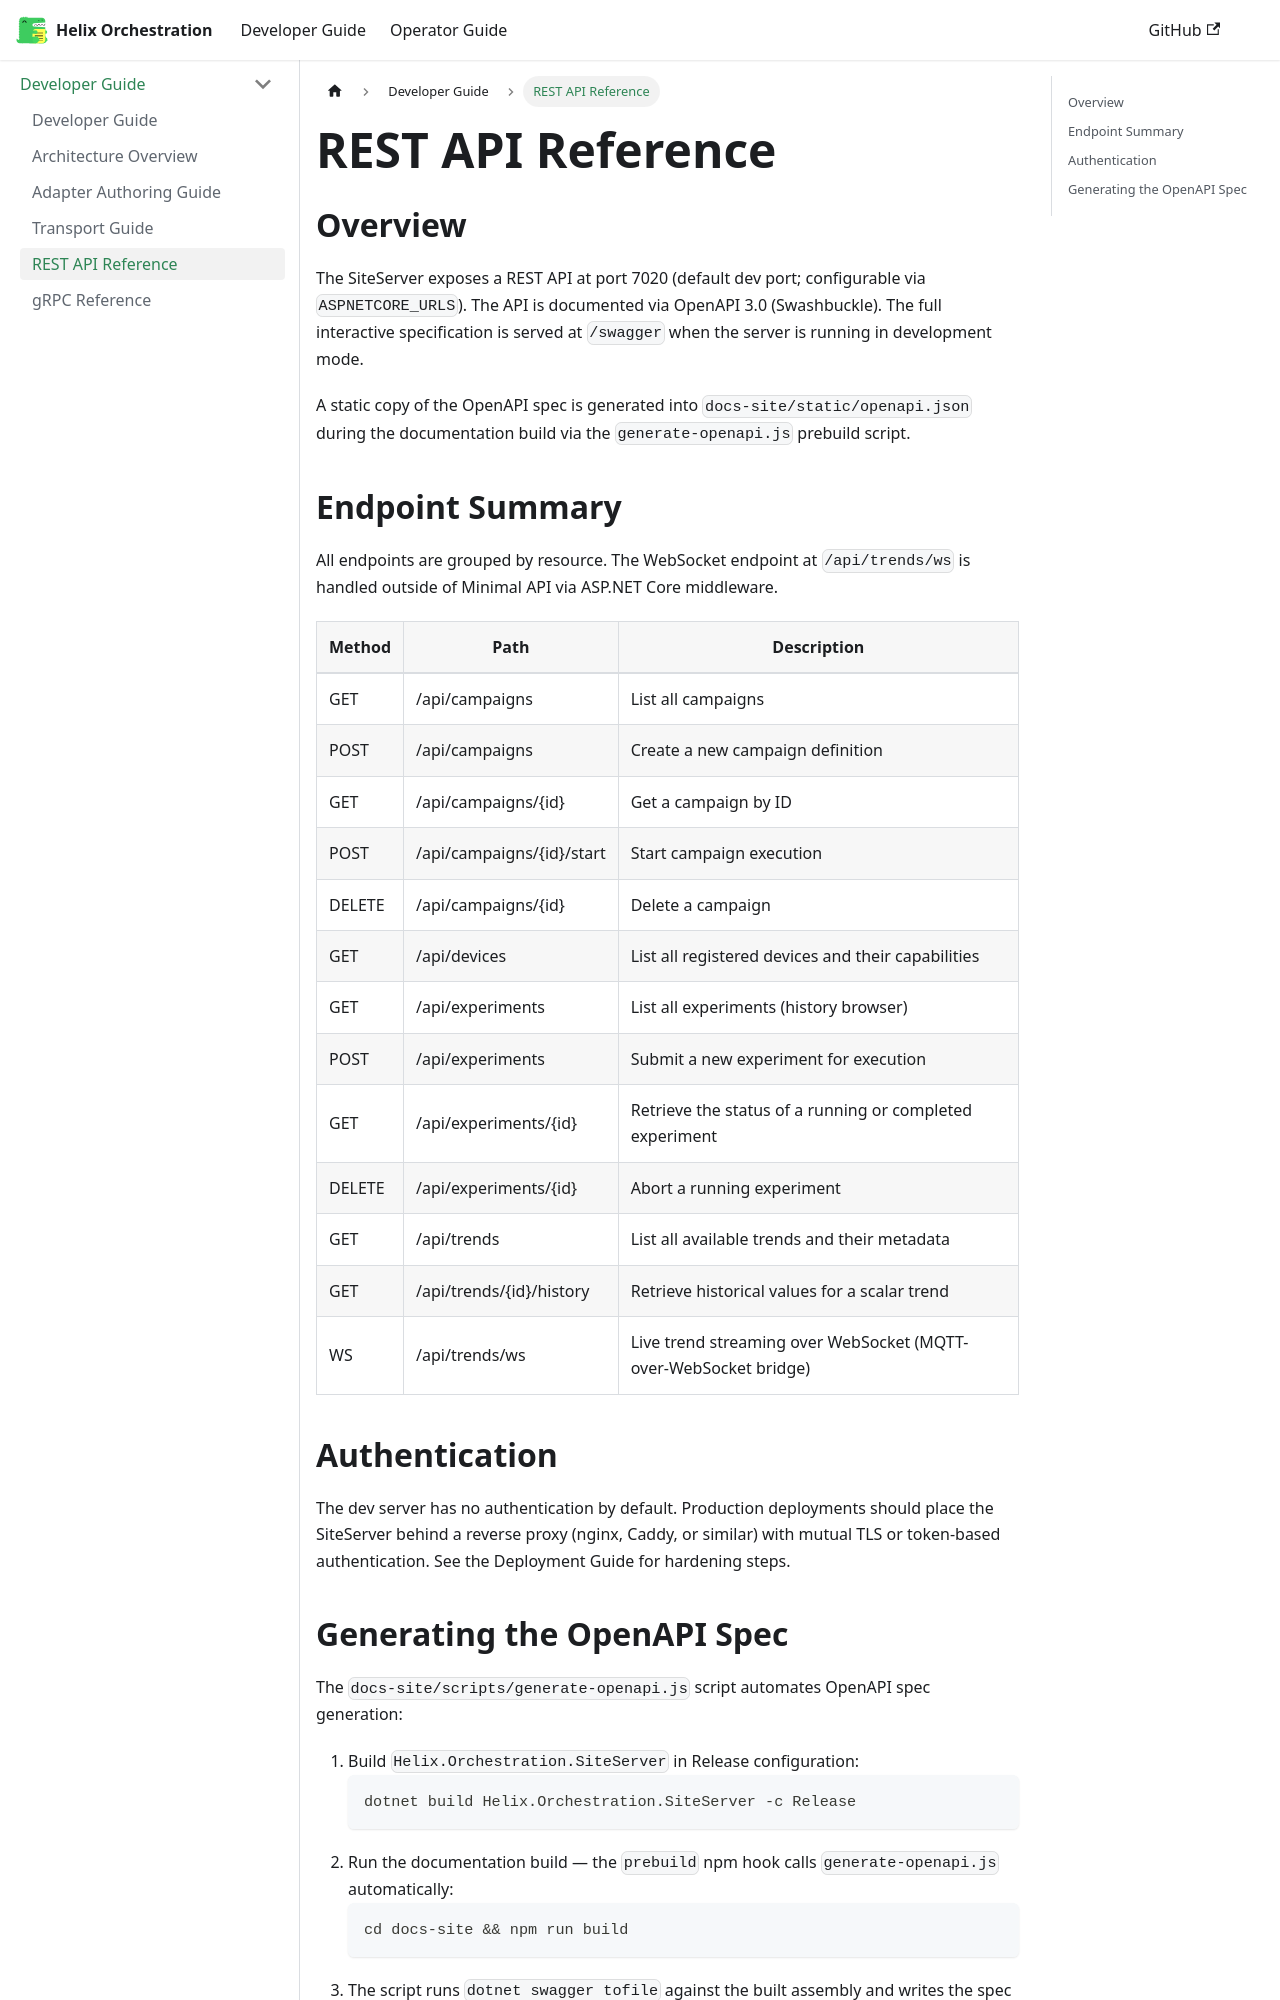

repository: PyPete/Helix · page: docs/developer/rest-api.html · generator: docusaurus

---
id: rest-api
title: REST API Reference
sidebar_position: 5
---

## Overview

The SiteServer exposes a REST API at port 7020 (default dev port; configurable via `ASPNETCORE_URLS`). The API is documented via OpenAPI 3.0 (Swashbuckle). The full interactive specification is served at `/swagger` when the server is running in development mode.

A static copy of the OpenAPI spec is generated into `docs-site/static/openapi.json` during the documentation build via the `generate-openapi.js` prebuild script.

## Endpoint Summary

All endpoints are grouped by resource. The WebSocket endpoint at `/api/trends/ws` is handled outside of Minimal API via ASP.NET Core middleware.

| Method | Path | Description |
|--------|------|-------------|
| GET | /api/campaigns | List all campaigns |
| POST | /api/campaigns | Create a new campaign definition |
| GET | /api/campaigns/&#123;id&#125; | Get a campaign by ID |
| POST | /api/campaigns/&#123;id&#125;/start | Start campaign execution |
| DELETE | /api/campaigns/&#123;id&#125; | Delete a campaign |
| GET | /api/devices | List all registered devices and their capabilities |
| GET | /api/experiments | List all experiments (history browser) |
| POST | /api/experiments | Submit a new experiment for execution |
| GET | /api/experiments/&#123;id&#125; | Retrieve the status of a running or completed experiment |
| DELETE | /api/experiments/&#123;id&#125; | Abort a running experiment |
| GET | /api/trends | List all available trends and their metadata |
| GET | /api/trends/&#123;id&#125;/history | Retrieve historical values for a scalar trend |
| WS | /api/trends/ws | Live trend streaming over WebSocket (MQTT-over-WebSocket bridge) |

## Authentication

The dev server has no authentication by default. Production deployments should place the SiteServer behind a reverse proxy (nginx, Caddy, or similar) with mutual TLS or token-based authentication. See the Deployment Guide for hardening steps.
